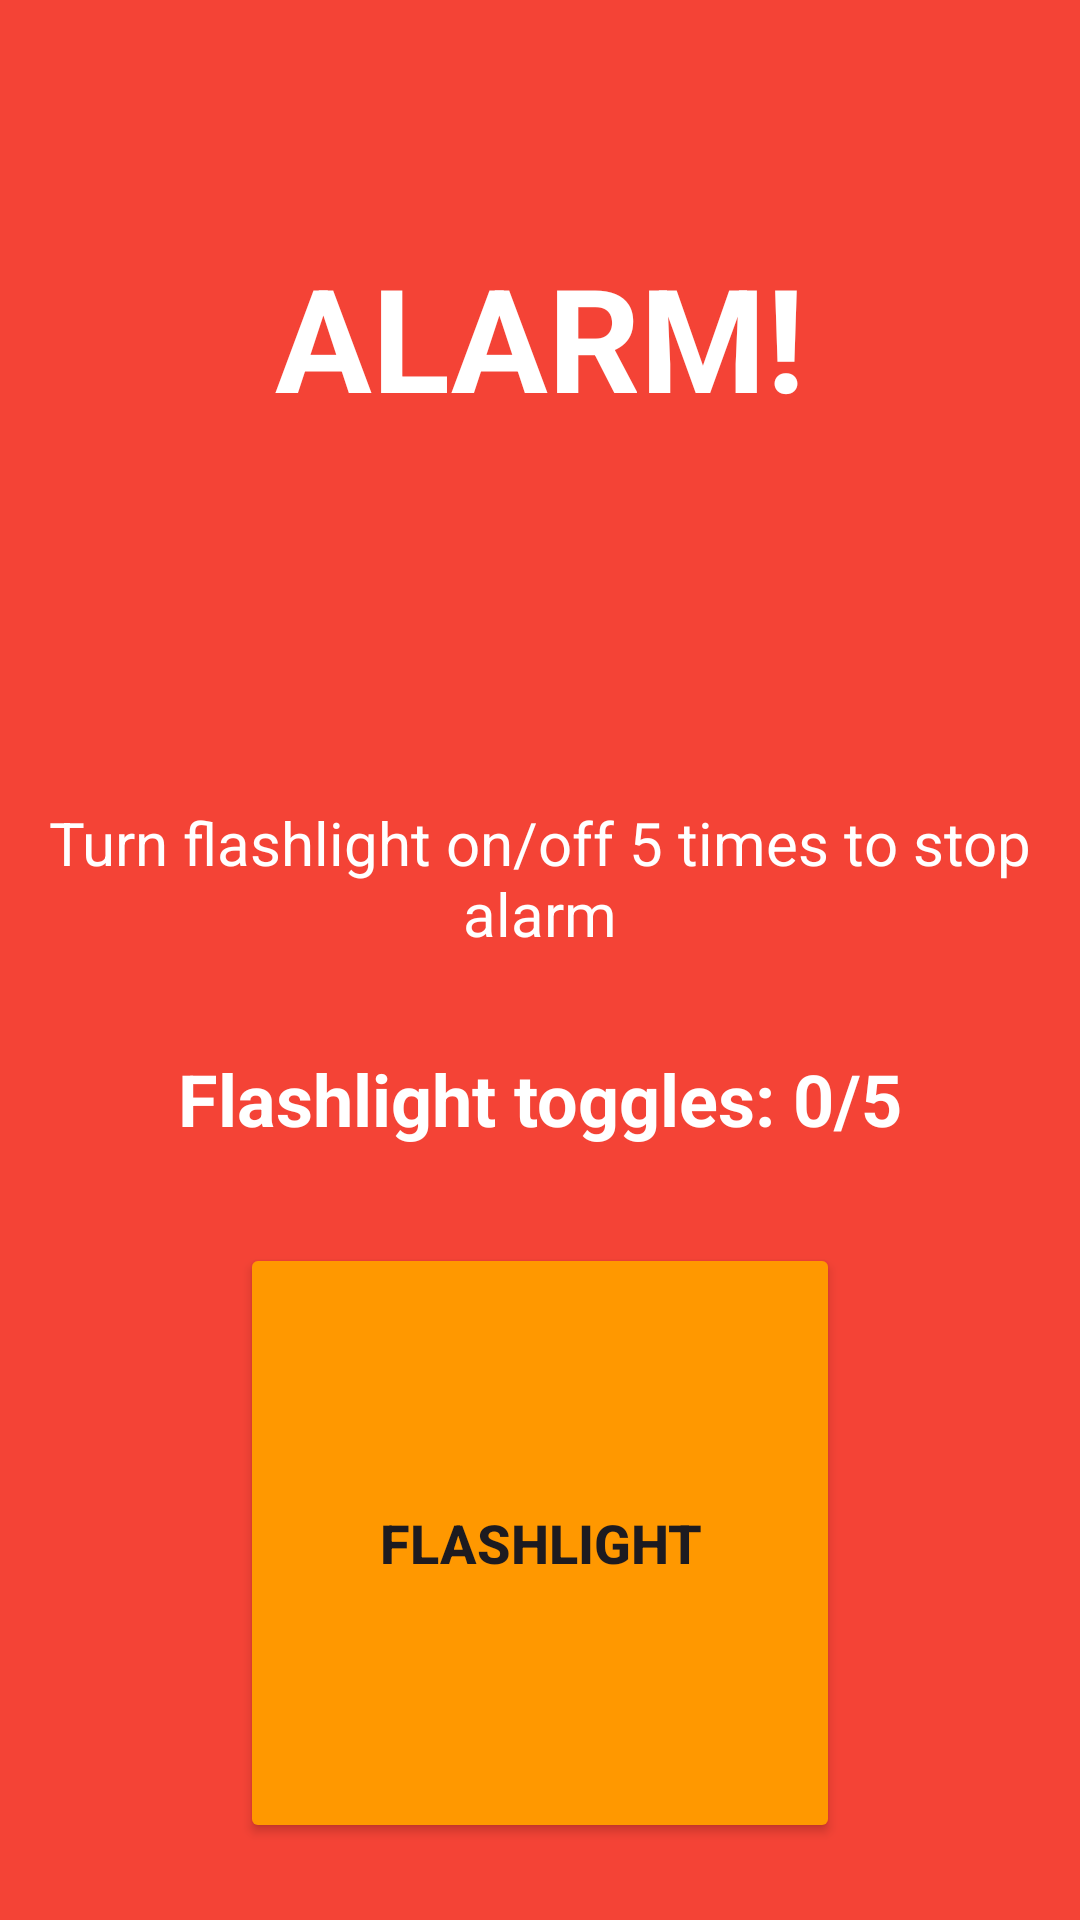

Here is an Android app screen rendered from its layout file. Give the layout XML and the strings, colors and styles it references.
<!-- AndroidManifest.xml: application theme Theme.AlarmApp -->
<!-- res/layout/activity_alarm_ringing.xml -->
<?xml version="1.0" encoding="utf-8"?>
<androidx.constraintlayout.widget.ConstraintLayout xmlns:android="http://schemas.android.com/apk/res/android"
    xmlns:app="http://schemas.android.com/apk/res-auto"
    xmlns:tools="http://schemas.android.com/tools"
    android:layout_width="match_parent"
    android:layout_height="match_parent"
    android:background="@color/red"
    android:padding="16dp"
    tools:context=".AlarmRingingActivity">

    <TextView
        android:id="@+id/alarmTitle"
        android:layout_width="wrap_content"
        android:layout_height="wrap_content"
        android:text="ALARM!"
        android:textSize="48sp"
        android:textStyle="bold"
        android:textColor="@color/white"
        app:layout_constraintEnd_toEndOf="parent"
        app:layout_constraintStart_toStartOf="parent"
        app:layout_constraintTop_toTopOf="parent"
        android:layout_marginTop="64dp" />

    <TextView
        android:id="@+id/currentTime"
        android:layout_width="wrap_content"
        android:layout_height="wrap_content"
        android:textSize="32sp"
        android:textColor="@color/white"
        android:textStyle="bold"
        app:layout_constraintEnd_toEndOf="parent"
        app:layout_constraintStart_toStartOf="parent"
        app:layout_constraintTop_toBottomOf="@id/alarmTitle"
        android:layout_marginTop="32dp"
        tools:text="08:30 AM" />

    <TextView
        android:id="@+id/flashlightInstruction"
        android:layout_width="0dp"
        android:layout_height="wrap_content"
        android:text="@string/flashlight_instruction"
        android:textSize="20sp"
        android:textColor="@color/white"
        android:textAlignment="center"
        android:gravity="center"
        app:layout_constraintEnd_toEndOf="parent"
        app:layout_constraintStart_toStartOf="parent"
        app:layout_constraintTop_toBottomOf="@id/currentTime"
        android:layout_marginTop="48dp" />

    <TextView
        android:id="@+id/flashlightCountText"
        android:layout_width="wrap_content"
        android:layout_height="wrap_content"
        android:text="Flashlight toggles: 0/5"
        android:textSize="24sp"
        android:textColor="@color/white"
        android:textStyle="bold"
        app:layout_constraintEnd_toEndOf="parent"
        app:layout_constraintStart_toStartOf="parent"
        app:layout_constraintTop_toBottomOf="@id/flashlightInstruction"
        android:layout_marginTop="32dp" />

    <Button
        android:id="@+id/flashlightButton"
        android:layout_width="200dp"
        android:layout_height="200dp"
        android:text="FLASHLIGHT"
        android:textSize="18sp"
        android:textStyle="bold"
        android:backgroundTint="@color/orange"
        app:layout_constraintEnd_toEndOf="parent"
        app:layout_constraintStart_toStartOf="parent"
        app:layout_constraintTop_toBottomOf="@id/flashlightCountText"
        android:layout_marginTop="32dp" />

    <Button
        android:id="@+id/snoozeButton"
        android:layout_width="0dp"
        android:layout_height="wrap_content"
        android:text="@string/snooze"
        android:textSize="18sp"
        android:backgroundTint="@color/blue"
        app:layout_constraintEnd_toStartOf="@id/stopButton"
        app:layout_constraintStart_toStartOf="parent"
        app:layout_constraintTop_toBottomOf="@id/flashlightButton"
        app:layout_constraintHorizontal_chainStyle="spread"
        android:layout_marginTop="48dp"
        android:layout_marginEnd="8dp" />

    <Button
        android:id="@+id/stopButton"
        android:layout_width="0dp"
        android:layout_height="wrap_content"
        android:text="@string/stop_alarm"
        android:textSize="18sp"
        android:backgroundTint="@color/green"
        android:enabled="false"
        app:layout_constraintEnd_toEndOf="parent"
        app:layout_constraintStart_toEndOf="@id/snoozeButton"
        app:layout_constraintTop_toTopOf="@id/snoozeButton"
        android:layout_marginStart="8dp" />

</androidx.constraintlayout.widget.ConstraintLayout>
<!-- resources referenced by this layout -->
<resources>
  <color name="blue">#FF2196F3</color>
  <color name="green">#FF4CAF50</color>
  <color name="orange">#FFFF9800</color>
  <color name="red">#FFF44336</color>
  <color name="white">#FFFFFFFF</color>
  <string name="flashlight_instruction">Turn flashlight on/off 5 times to stop alarm</string>
  <string name="snooze">Snooze</string>
  <string name="stop_alarm">Stop Alarm</string>
  <style name="Theme.AlarmApp" parent="Base.Theme.AlarmApp" />
  <style name="Base.Theme.AlarmApp" parent="Theme.Material3.DayNight">
          
          <item name="colorPrimary">@color/purple_500</item>
          <item name="colorPrimaryVariant">@color/purple_700</item>
          <item name="colorOnPrimary">@color/white</item>
          <item name="colorSecondary">@color/teal_200</item>
          <item name="colorSecondaryVariant">@color/teal_700</item>
          <item name="colorOnSecondary">@color/black</item>
      </style>
  <color name="purple_500">#FF6200EE</color>
  <color name="purple_700">#FF3700B3</color>
  <color name="teal_200">#FF03DAC5</color>
  <color name="teal_700">#FF018786</color>
  <color name="black">#FF000000</color>
</resources>
